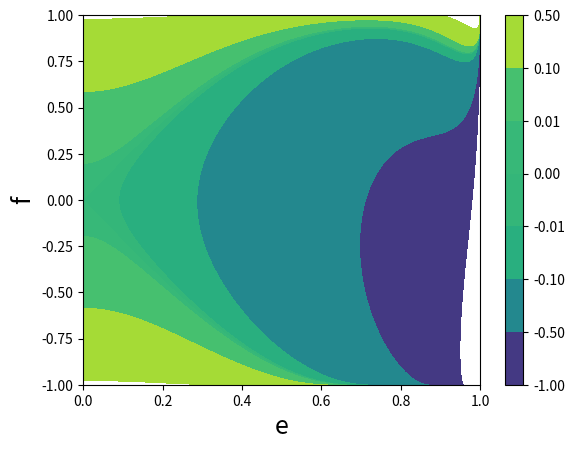

This chart was generated by the following Python code:
import numpy as np


# defining these so we can make use
# of CForm
def sec(x): return 1.0/np.cos(x)

def csc(x): return 1.0/np.sin(x)

def Power(x,n): return x**n

# Using Trigonometric regulerisation from Ogilvie and Lynch (2019)
# to deal with the aparent singularity at e=f


 # geometric part of the Hamiltonian
def geoFIso(e,f,is3D=True):

  alpha = np.arcsin(e)/2.0
  beta = np.arcsin(f)/2.0

  if is3D:
    return (np.log(np.cos(2*alpha)) - 2*np.log(np.cos(alpha + beta)) - (3*Power(np.sin(2*alpha),2))/2. + 
   (3*Power(np.sin(2*alpha),4))/8. + (25*Power(np.sin(2*alpha),6))/56. + 
   sec(alpha + beta)*np.sin(2*alpha)*np.sin(alpha - beta))
  else:
    return (np.log(np.cos(2*alpha)) - 2*np.log(np.cos(alpha + beta)) + sec(alpha + beta)*np.sin(2*alpha)*np.sin(alpha - beta))

# various derivatives of the geometric part of the Hamiltonian

def dgeoFIsode(e,f,is3D=True):

  alpha = np.arcsin(e)/2.0
  beta = np.arcsin(f)/2.0
 
  if is3D:
    return (-3*np.sin(2*alpha) + (3*Power(np.sin(2*alpha),3))/2. + (75*Power(np.sin(2*alpha),5))/28. + 
   ((-1 + np.cos(4*alpha) + 2*np.cos(2*alpha - 2*beta))*sec(2*alpha)*
      Power(sec(alpha + beta),2)*np.tan(2*alpha))/4.)
  else:
    return (
   ((-1 + np.cos(4*alpha) + 2*np.cos(2*alpha - 2*beta))*sec(2*alpha)*
      Power(sec(alpha + beta),2)*np.tan(2*alpha))/4.)

def dgeoFIsodf(e,f,is3D=True):

  alpha = np.arcsin(e)/2.0
  beta = np.arcsin(f)/2.0
 
  return (-(sec(2*beta)*Power(sec(alpha + beta),2)*(np.sin(4*alpha) - 2*np.sin(2*(alpha + beta))))/4.)

def ddgeoFIsodf2(e,f,is3D=True):

  alpha = np.arcsin(e)/2.0
  beta = np.arcsin(f)/2.0

  return (-((np.cos(3*alpha - 3*beta) - 3*np.cos(alpha - beta) - np.cos(3*alpha + beta) - 
        np.cos(alpha + 3*beta) - np.cos(5*alpha + 3*beta) + np.cos(3*alpha + 5*beta))*
      Power(sec(2*beta),3)*Power(sec(alpha + beta),3))/8.)

def ddgeoFIsodfde(e,f,is3D=True):

  alpha = np.arcsin(e)/2.0
  beta = np.arcsin(f)/2.0

  return ((sec(2*beta)*Power(sec(alpha + beta),3)*(3*np.sin(alpha - beta) + np.sin(3*alpha + beta))*
     np.tan(2*alpha))/4.)  


# class containing the eccentric mode equation in standard form for a shooting method
# self.forcing_frequency, self.csound2, self.dlnHcirc_dlna should be functions
# which specify the force precession frequency, circular counds speed squared and background
# pressure gradient (dlnHcirc_dlna = d ln (a P)/d ln a)
class EccentricDiscIso3D( object ):

  def __init__(self):

    self.forcing_frequency = None # function pointer, function of (a,e)
    self.csound2 = None

    # function descibing the slope
    # of the internal energy in the disc
    # i.e. d ln(H_a^circ)/d ln a
    self.dlnHcirc_dlna = None
 
    self.GM = 1.0

    self.is3D = True

    # add ability to set max e and f
    self.maxe = None
    self.maxf = None

    self._valid_solution=True

  # equation of motion, accepts precession frequency as an
  # argument
  def equation_of_motion(self,a,X,omega):

    e = X[0]
    ea = X[1]
    f = e+a*ea

    if not self._valid_solution:
      return [0.0,0.0]

    if self.maxe!=None:
      if np.abs(e)>self.maxe:
        self._valid_solution=False
        return [0.0,0.0]

    if self.maxf!=None:
      if np.abs(f)>self.maxe:
        self._valid_solution=False
        return [0.0,0.0]

    dFde = dgeoFIsode(e,f,is3D=self.is3D)

    # these are the same in 3d and 2d theory
    dFdf = dgeoFIsodf(e,f)
    ddFdf2 = ddgeoFIsodf2(e,f)
    ddFdfde = ddgeoFIsodfde(e,f)

    n = np.sqrt(self.GM/(a**3))
    
    omegaf = self.forcing_frequency(a,e)


    eaa = -(2.0/a)*ea + ((omega - omegaf)*n*a*a*e/(self.csound2(a)*np.sqrt(1 - e*e)) + dFde - a*ea*ddFdfde  - self.dlnHcirc_dlna(a)*dFdf)/(a*a*ddFdf2)

    #print [ea,eaa]

    return [ea,eaa]



# plot geometric part of the Hamiltonian as test
# probably good to test the 2D theory from the above
# against an existing implementation

if __name__ == '__main__':

  import matplotlib.pyplot as plt 

  elin = np.linspace(0.0,1.0,500)
  flin = np.linspace(-1.0,1.0,500)

  emesh, fmesh = np.meshgrid(elin,flin,indexing='ij')

  geoF = geoFIso(emesh,fmesh)

  #plt.pcolormesh(emesh,fmesh,geoF)  

  plt.contourf(emesh,fmesh,geoF,levels=(-1.0,-0.5,-0.1,-0.01,0.0,0.01,0.1,0.5))
  plt.colorbar()


  plt.xlabel('e',fontsize=18)
  plt.ylabel('f',fontsize=18)

  plt.show()






